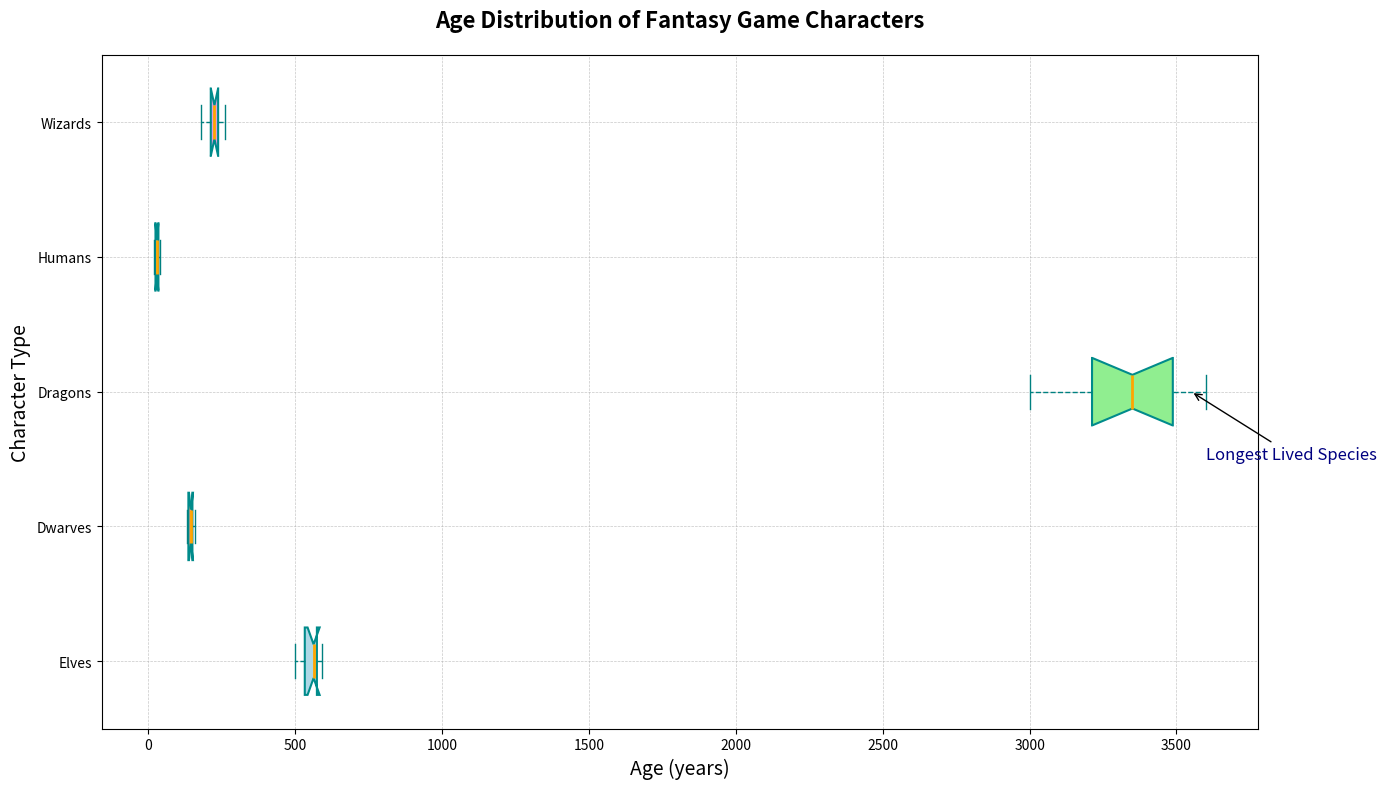

The matplotlib source for this figure:
import matplotlib.pyplot as plt

# Define ages for different fantasy game characters (in years)
# Manually created data showcasing character age distribution
elf_ages = [500, 520, 530, 540, 560, 570, 590, 580, 575, 565]
dwarf_ages = [130, 135, 140, 145, 155, 160, 150, 145, 135, 150]
dragon_ages = [3000, 3200, 3100, 3300, 3400, 3500, 3450, 3550, 3600, 3250]
human_ages = [20, 22, 25, 30, 35, 40, 38, 32, 28, 24]
wizard_ages = [200, 220, 180, 210, 230, 220, 240, 250, 230, 260]

# Combine data into a list for plotting
age_data = [elf_ages, dwarf_ages, dragon_ages, human_ages, wizard_ages]

# Names for the categories
character_names = ["Elves", "Dwarves", "Dragons", "Humans", "Wizards"]

# Initialize the figure and axis
fig, ax = plt.subplots(figsize=(14, 8))

# Create a horizontal box plot
box = ax.boxplot(age_data, vert=False, patch_artist=True, 
                 labels=character_names,
                 flierprops=dict(marker='o', color='red', alpha=0.5),
                 boxprops=dict(color='darkcyan', linewidth=1.5),
                 whiskerprops=dict(color='teal', linestyle='--'),
                 capprops=dict(color='teal'),
                 medianprops=dict(color='orange', linewidth=2),
                 notch=True)

# Set colors for each box
colors = ['lightblue', 'lightsalmon', 'lightgreen', 'lightyellow', 'plum']
for patch, color in zip(box['boxes'], colors):
    patch.set_facecolor(color)

# Add grid for better readability
ax.grid(True, which='both', linestyle='--', linewidth=0.5, alpha=0.7)

# Add titles and axis labels
ax.set_title("Age Distribution of Fantasy Game Characters", fontsize=16, weight='bold', pad=20)
ax.set_xlabel("Age (years)", fontsize=14)
ax.set_ylabel("Character Type", fontsize=14)

# Annotate an interesting point
ax.annotate('Longest Lived Species',
            xy=(3550, 3),
            xytext=(3600, 2.5),
            arrowprops=dict(facecolor='navy', arrowstyle='->'),
            fontsize=12,
            color='navy')

# Automatically adjust layout to prevent overlap
plt.tight_layout()

# Show the plot
plt.show()
